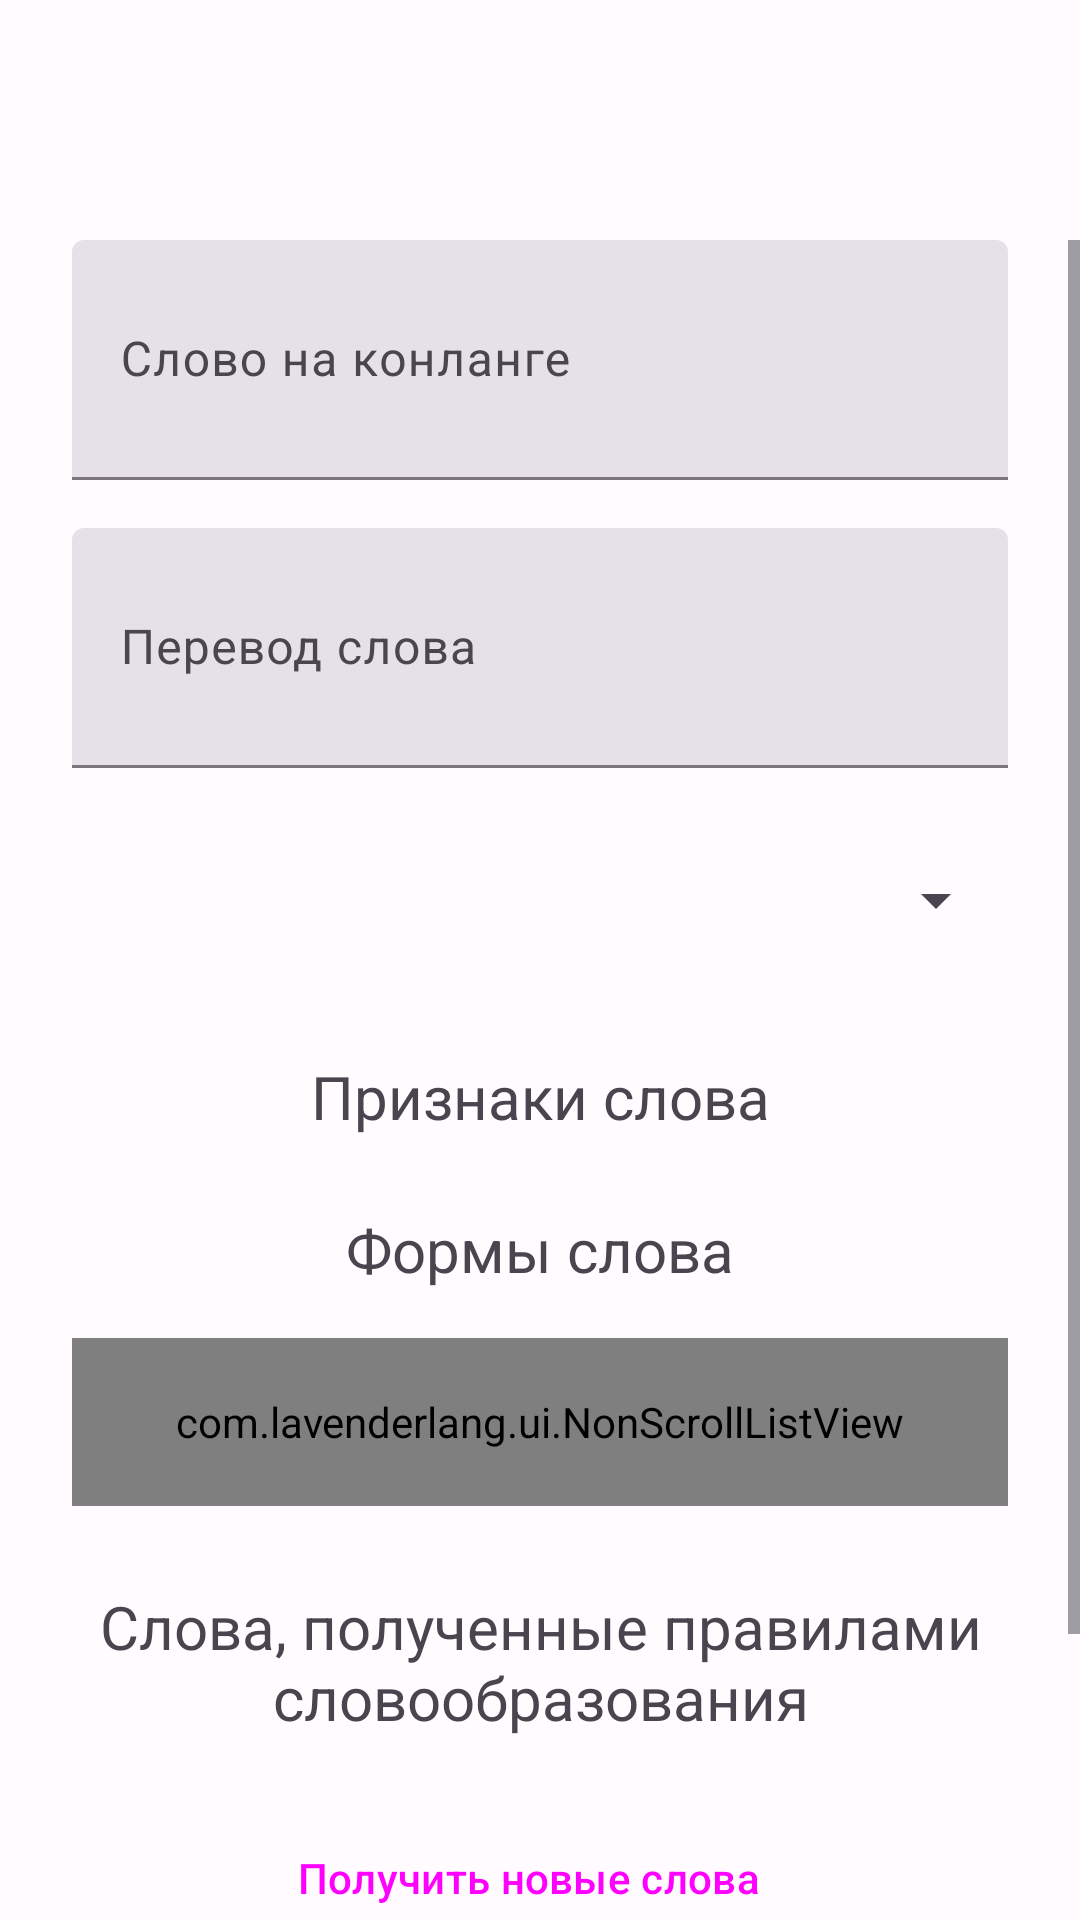

Produce the Android XML layout that renders to this screen, including the resource entries it uses.
<!-- AndroidManifest.xml: application theme AppTheme_Day -->
<!-- res/layout/fragment_word.xml -->
<?xml version="1.0" encoding="utf-8"?>
<androidx.constraintlayout.widget.ConstraintLayout
    xmlns:android="http://schemas.android.com/apk/res/android"
    android:layout_width="match_parent"
    android:layout_height="match_parent"
    xmlns:app="http://schemas.android.com/apk/res-auto"
    xmlns:tools="http://schemas.android.com/tools"
    tools:context=".ui.fragments.WordFragment">

    <ScrollView
        android:id="@+id/scrollView2"
        android:layout_width="match_parent"
        android:layout_height="match_parent"
        android:layout_marginTop="80dp"
        app:layout_constraintEnd_toEndOf="parent"
        app:layout_constraintStart_toStartOf="parent"
        app:layout_constraintTop_toTopOf="parent">

        <androidx.constraintlayout.widget.ConstraintLayout
            android:layout_width="match_parent"
            android:layout_height="match_parent"
            android:orientation="vertical">

            <com.google.android.material.textfield.TextInputLayout
                android:id="@+id/editConlangWord"
                style="?attr/textInputFilledStyle"
                android:layout_width="match_parent"
                android:layout_height="80dp"
                android:layout_marginStart="24dp"
                android:layout_marginEnd="24dp"
                android:gravity="center"
                android:hint="Слово на конланге"
                android:inputType="textMultiLine"
                app:layout_constraintEnd_toEndOf="parent"
                app:layout_constraintStart_toStartOf="parent"
                app:layout_constraintTop_toTopOf="parent">

                <com.google.android.material.textfield.TextInputEditText
                    android:layout_width="match_parent"
                    android:layout_height="match_parent" />
            </com.google.android.material.textfield.TextInputLayout>

            <com.google.android.material.textfield.TextInputLayout
                android:id="@+id/editRussianWord"
                style="?attr/textInputFilledStyle"
                android:layout_width="match_parent"
                android:layout_height="80dp"
                android:layout_marginStart="24dp"
                android:layout_marginTop="16dp"
                android:layout_marginEnd="24dp"
                android:gravity="center"
                android:hint="Перевод слова"
                android:inputType="textMultiLine"
                app:layout_constraintEnd_toEndOf="parent"
                app:layout_constraintStart_toStartOf="parent"
                app:layout_constraintTop_toBottomOf="@+id/editConlangWord">

                <com.google.android.material.textfield.TextInputEditText
                    android:layout_width="match_parent"
                    android:layout_height="match_parent" />
            </com.google.android.material.textfield.TextInputLayout>

            <Spinner
                android:id="@+id/spinnerPartOfSpeech"
                android:layout_width="match_parent"
                android:layout_height="56dp"
                android:layout_marginStart="24dp"
                android:layout_marginTop="16dp"
                android:layout_marginEnd="24dp"
                app:layout_constraintEnd_toEndOf="parent"
                app:layout_constraintStart_toStartOf="parent"
                app:layout_constraintTop_toBottomOf="@+id/editRussianWord" />

            <TextView
                android:id="@+id/textViewImmutable"
                android:layout_width="match_parent"
                android:layout_height="wrap_content"
                android:layout_marginStart="24dp"
                android:layout_marginTop="24dp"
                android:layout_marginEnd="24dp"
                android:gravity="center"
                android:text="Признаки слова"
                android:textSize="20sp"
                app:layout_constraintEnd_toEndOf="parent"
                app:layout_constraintStart_toStartOf="parent"
                app:layout_constraintTop_toBottomOf="@+id/spinnerPartOfSpeech" />

            <Spinner
                android:id="@+id/spinnerGender"
                android:layout_width="match_parent"
                android:layout_height="56dp"
                android:layout_marginStart="24dp"
                android:layout_marginTop="16dp"
                android:layout_marginEnd="24dp"
                android:visibility="gone"
                app:layout_constraintEnd_toEndOf="parent"
                app:layout_constraintStart_toStartOf="parent"
                app:layout_constraintTop_toBottomOf="@+id/textViewImmutable" />

            <Spinner
                android:id="@+id/spinnerType"
                android:layout_width="match_parent"
                android:layout_height="56dp"
                android:layout_marginStart="24dp"
                android:layout_marginTop="8dp"
                android:layout_marginEnd="24dp"
                android:visibility="gone"
                app:layout_constraintEnd_toEndOf="parent"
                app:layout_constraintStart_toStartOf="parent"
                app:layout_constraintTop_toBottomOf="@+id/spinnerGender" />

            <Spinner
                android:id="@+id/spinnerVoice"
                android:layout_width="match_parent"
                android:layout_height="56dp"
                android:layout_marginStart="24dp"
                android:layout_marginTop="8dp"
                android:layout_marginEnd="24dp"
                android:visibility="gone"
                app:layout_constraintEnd_toEndOf="parent"
                app:layout_constraintStart_toStartOf="parent"
                app:layout_constraintTop_toBottomOf="@+id/spinnerType" />

            <TextView
                android:id="@+id/textViewWordForms"
                android:layout_width="match_parent"
                android:layout_height="wrap_content"
                android:layout_marginStart="24dp"
                android:layout_marginTop="24dp"
                android:layout_marginEnd="24dp"
                android:gravity="center"
                android:text="Формы слова"
                android:textSize="20sp"
                app:layout_constraintEnd_toEndOf="parent"
                app:layout_constraintStart_toStartOf="parent"
                app:layout_constraintTop_toBottomOf="@+id/spinnerVoice" />

            <com.lavenderlang.ui.NonScrollListView
                android:id="@+id/listWordForms"
                android:layout_width="match_parent"
                android:layout_height="56dp"
                android:layout_marginStart="24dp"
                android:layout_marginTop="16dp"
                android:layout_marginEnd="24dp"
                android:gravity="center"
                app:layout_constraintStart_toStartOf="parent"
                app:layout_constraintTop_toBottomOf="@id/textViewWordForms" />

            <TextView
                android:id="@+id/textViewNewWords"
                android:layout_width="match_parent"
                android:layout_height="56dp"
                android:layout_marginStart="24dp"
                android:layout_marginTop="24dp"
                android:layout_marginEnd="24dp"
                android:gravity="center"
                android:text="Слова, полученные правилами словообразования"
                android:textSize="20sp"
                app:layout_constraintEnd_toEndOf="parent"
                app:layout_constraintStart_toStartOf="parent"
                app:layout_constraintTop_toBottomOf="@+id/listWordForms" />


            <Button
                android:id="@+id/buttonCreateWords"
                style="@style/Widget.Material3.Button.Icon"
                android:layout_width="wrap_content"
                android:layout_height="56dp"
                android:layout_marginTop="16dp"
                android:gravity="center"
                android:text="Получить новые слова"
                app:icon="@drawable/add_circle"
                app:layout_constraintEnd_toEndOf="parent"
                app:layout_constraintStart_toStartOf="parent"
                app:layout_constraintTop_toBottomOf="@+id/textViewNewWords" />

            <com.lavenderlang.ui.NonScrollListView
                android:id="@+id/listViewNewWords"
                android:layout_width="match_parent"
                android:layout_height="wrap_content"
                android:layout_marginTop="10dp"
                android:gravity="center"
                app:layout_constraintStart_toStartOf="parent"
                app:layout_constraintTop_toBottomOf="@+id/buttonCreateWords" />

            <Button
                android:id="@+id/buttonSave"
                style="@style/Widget.Material3.Button.Icon"
                android:layout_width="wrap_content"
                android:layout_height="56dp"
                android:layout_marginTop="16dp"
                android:text="Сохранить изменения"
                app:icon="@drawable/save"
                app:layout_constraintEnd_toEndOf="parent"
                app:layout_constraintStart_toEndOf="@+id/buttonDelete"
                app:layout_constraintTop_toBottomOf="@+id/listViewNewWords" />

            <Button
                android:id="@+id/buttonDelete"
                style="@style/Widget.Material3.Button.OutlinedButton.Icon"
                android:layout_width="wrap_content"
                android:layout_height="56dp"
                android:text="Удалить слово"
                app:icon="@drawable/delete"
                app:layout_constraintEnd_toStartOf="@+id/buttonSave"
                app:layout_constraintStart_toStartOf="parent"
                app:layout_constraintTop_toTopOf="@+id/buttonSave" />

        </androidx.constraintlayout.widget.ConstraintLayout>
    </ScrollView>


</androidx.constraintlayout.widget.ConstraintLayout>
<!-- resources referenced by this layout -->
<resources>
  <style name="AppTheme_Day" parent="Theme.Material3.Light.NoActionBar">
          <item name="colorPrimary">@color/md_theme_light_primary</item>
          <item name="colorOnPrimary">@color/md_theme_light_onPrimary</item>
          <item name="colorPrimaryContainer">@color/md_theme_light_primaryContainer</item>
          <item name="colorOnPrimaryContainer">@color/md_theme_light_onPrimaryContainer</item>
          <item name="colorSecondary">@color/md_theme_light_secondary</item>
          <item name="colorOnSecondary">@color/md_theme_light_onSecondary</item>
          <item name="colorSecondaryContainer">@color/md_theme_light_secondaryContainer</item>
          <item name="colorOnSecondaryContainer">@color/md_theme_light_onSecondaryContainer</item>
          <item name="colorTertiary">@color/md_theme_light_tertiary</item>
          <item name="colorOnTertiary">@color/md_theme_light_onTertiary</item>
          <item name="colorTertiaryContainer">@color/md_theme_light_tertiaryContainer</item>
          <item name="colorOnTertiaryContainer">@color/md_theme_light_onTertiaryContainer</item>
          <item name="colorError">@color/md_theme_light_error</item>
          <item name="colorErrorContainer">@color/md_theme_light_errorContainer</item>
          <item name="colorOnError">@color/md_theme_light_onError</item>
          <item name="colorOnErrorContainer">@color/md_theme_light_onErrorContainer</item>
          <item name="android:colorBackground">@color/md_theme_light_background</item>
          <item name="colorOnBackground">@color/md_theme_light_onBackground</item>
          <item name="colorSurface">@color/md_theme_light_surface</item>
          <item name="colorOnSurface">@color/md_theme_light_onSurface</item>
          <item name="colorSurfaceVariant">@color/md_theme_light_surfaceVariant</item>
          <item name="colorOnSurfaceVariant">@color/md_theme_light_onSurfaceVariant</item>
          <item name="colorOutline">@color/md_theme_light_outline</item>
          <item name="colorOnSurfaceInverse">@color/md_theme_light_inverseOnSurface</item>
          <item name="colorSurfaceInverse">@color/md_theme_light_inverseSurface</item>
          <item name="colorPrimaryInverse">@color/md_theme_light_inversePrimary</item>
  
      </style>
  <color name="md_theme_light_primary">#794A99</color>
  <color name="md_theme_light_onPrimary">#FFFFFF</color>
  <color name="md_theme_light_primaryContainer">#F3DAFF</color>
  <color name="md_theme_light_onPrimaryContainer">#2F004C</color>
  <color name="md_theme_light_secondary">#256C2C</color>
  <color name="md_theme_light_onSecondary">#FFFFFF</color>
  <color name="md_theme_light_secondaryContainer">#A9F5A5</color>
  <color name="md_theme_light_onSecondaryContainer">#002205</color>
  <color name="md_theme_light_tertiary">#6D4EA1</color>
  <color name="md_theme_light_onTertiary">#FFFFFF</color>
  <color name="md_theme_light_tertiaryContainer">#ECDCFF</color>
  <color name="md_theme_light_onTertiaryContainer">#270058</color>
  <color name="md_theme_light_error">#BA1A1A</color>
  <color name="md_theme_light_errorContainer">#FFDAD6</color>
  <color name="md_theme_light_onError">#FFFFFF</color>
  <color name="md_theme_light_onErrorContainer">#410002</color>
  <color name="md_theme_light_background">#FFFBFF</color>
  <color name="md_theme_light_onBackground">#1D1B1E</color>
  <color name="md_theme_light_surface">#FFFBFF</color>
  <color name="md_theme_light_onSurface">#1D1B1E</color>
  <color name="md_theme_light_surfaceVariant">#EADFEA</color>
  <color name="md_theme_light_onSurfaceVariant">#4B454D</color>
  <color name="md_theme_light_outline">#7C747E</color>
  <color name="md_theme_light_inverseOnSurface">#F6EFF3</color>
  <color name="md_theme_light_inverseSurface">#332F33</color>
  <color name="md_theme_light_inversePrimary">#E3B5FF</color>
</resources>
